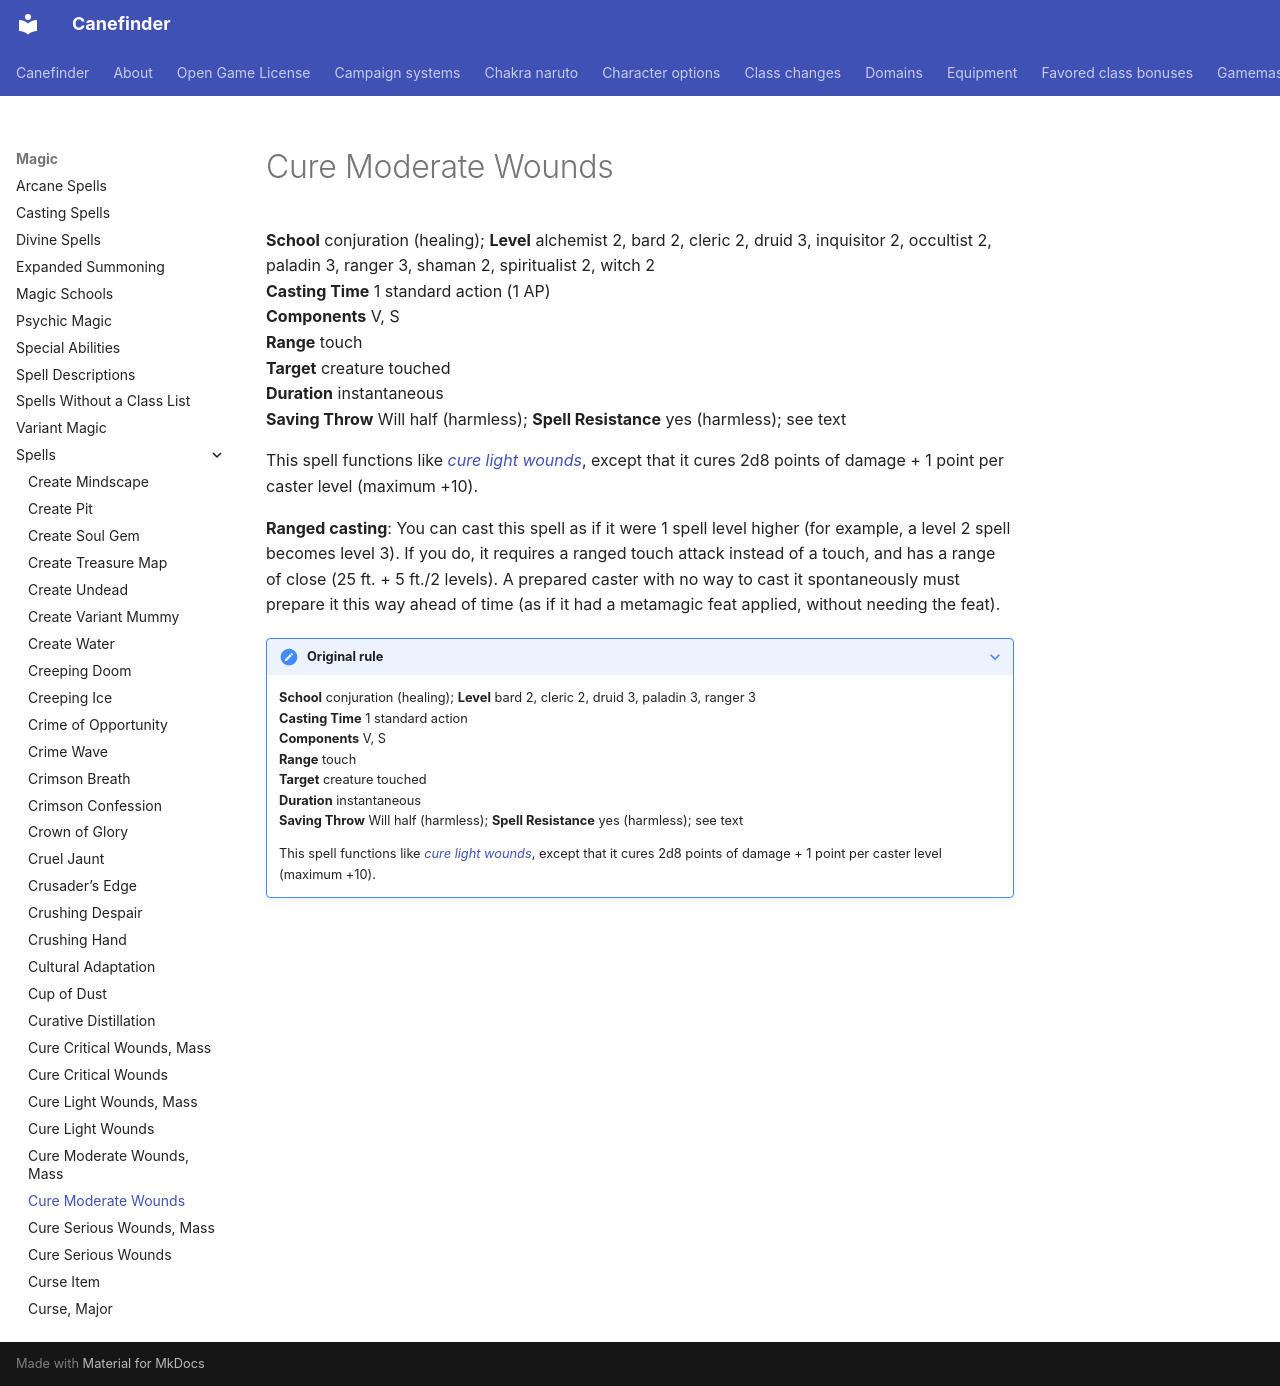

repository: canefinderhouserules/Canefinderhouserules · page: magic/spells/cure-moderate-wounds/index.html · generator: mkdocs

# Cure Moderate Wounds

**School** conjuration (healing); **Level** alchemist 2, bard 2, cleric 2, druid 3, inquisitor 2, occultist 2, paladin 3, ranger 3, shaman 2, spiritualist 2, witch 2  
**Casting Time** 1 standard action (1 AP)  
**Components** V, S  
**Range** touch  
**Target** creature touched  
**Duration** instantaneous  
**Saving Throw** Will half (harmless); **Spell Resistance** yes (harmless); see text

This spell functions like [*cure light wounds*](cure-light-wounds.md), except that it cures 2d8 points of damage + 1 point per caster level (maximum +10).

**Ranged casting**: You can cast this spell as if it were 1 spell level higher (for example, a level 2 spell becomes level 3). If you do, it requires a ranged touch attack instead of a touch, and has a range of close (25 ft. + 5 ft./2 levels). A prepared caster with no way to cast it spontaneously must prepare it this way ahead of time (as if it had a metamagic feat applied, without needing the feat).

??? note "Original rule"

    **School** conjuration (healing); **Level** bard 2, cleric 2, druid 3, paladin 3, ranger 3  
    **Casting Time** 1 standard action  
    **Components** V, S  
    **Range** touch  
    **Target** creature touched  
    **Duration** instantaneous  
    **Saving Throw** Will half (harmless); **Spell Resistance** yes (harmless); see text

    This spell functions like [*cure light wounds*](cure-light-wounds.md), except that it cures 2d8 points of damage + 1 point per caster level (maximum +10).
